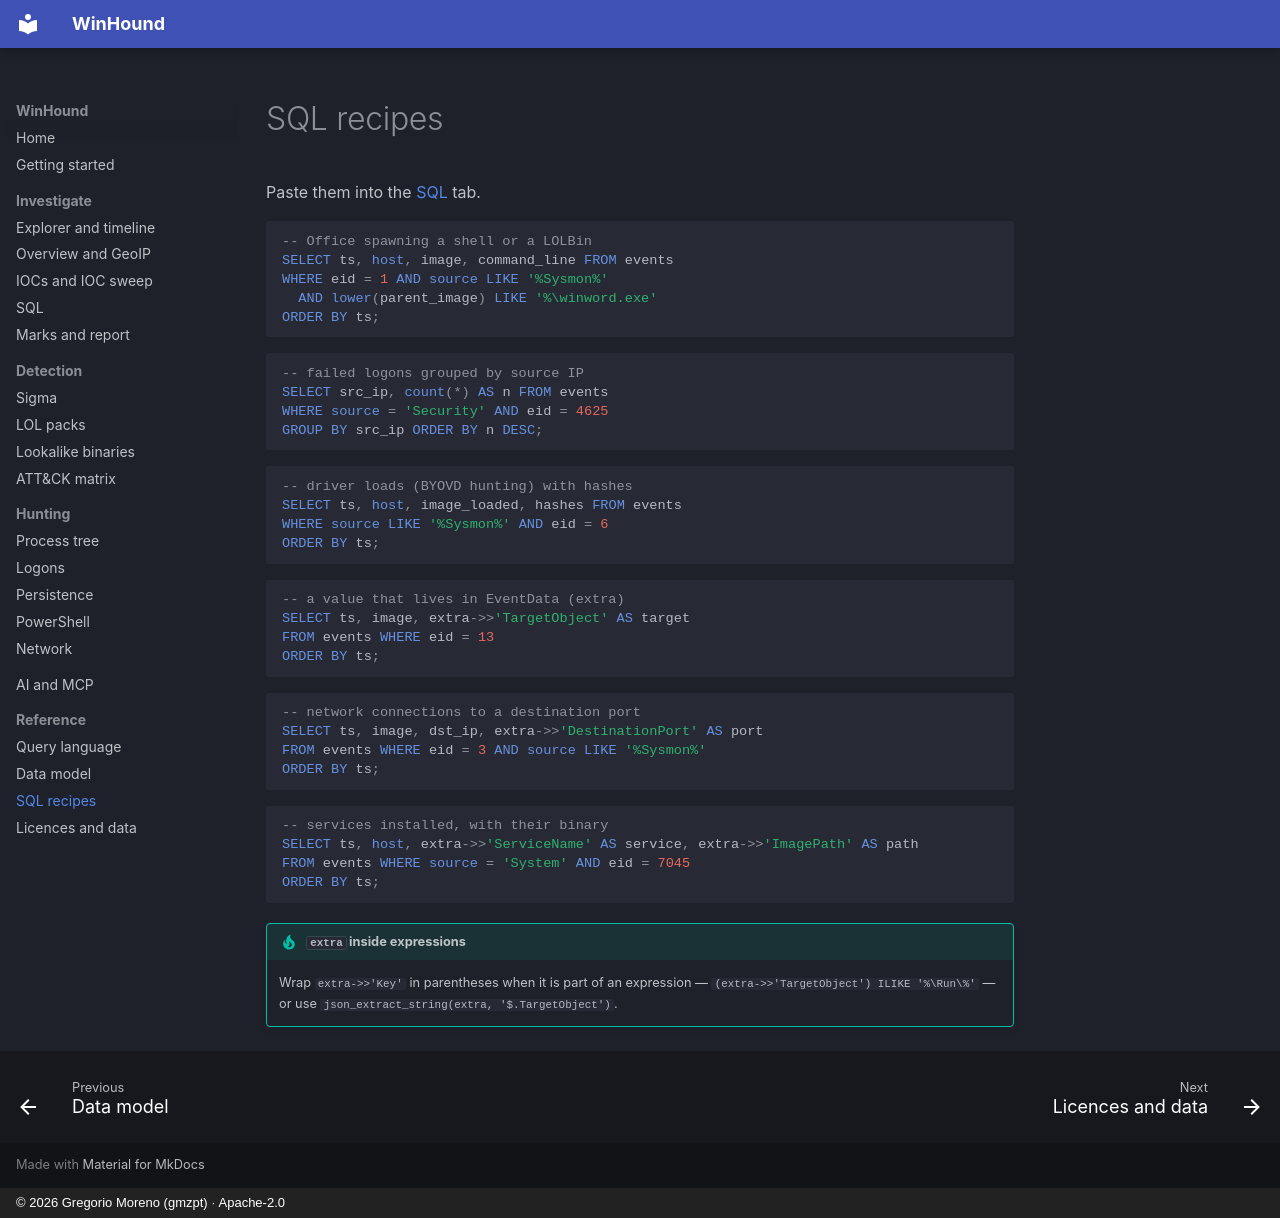

repository: G92MZ/winhound · page: reference/sql-recipes/index.html · generator: mkdocs · copyright: © 2026 Gregorio Moreno (gmzpt) · Apache-2.0

# SQL recipes

Paste them into the [SQL](../investigate/sql.md) tab.

```sql
-- Office spawning a shell or a LOLBin
SELECT ts, host, image, command_line FROM events
WHERE eid = 1 AND source LIKE '%Sysmon%'
  AND lower(parent_image) LIKE '%\winword.exe'
ORDER BY ts;
```

```sql
-- failed logons grouped by source IP
SELECT src_ip, count(*) AS n FROM events
WHERE source = 'Security' AND eid = 4625
GROUP BY src_ip ORDER BY n DESC;
```

```sql
-- driver loads (BYOVD hunting) with hashes
SELECT ts, host, image_loaded, hashes FROM events
WHERE source LIKE '%Sysmon%' AND eid = 6
ORDER BY ts;
```

```sql
-- a value that lives in EventData (extra)
SELECT ts, image, extra->>'TargetObject' AS target
FROM events WHERE eid = 13
ORDER BY ts;
```

```sql
-- network connections to a destination port
SELECT ts, image, dst_ip, extra->>'DestinationPort' AS port
FROM events WHERE eid = 3 AND source LIKE '%Sysmon%'
ORDER BY ts;
```

```sql
-- services installed, with their binary
SELECT ts, host, extra->>'ServiceName' AS service, extra->>'ImagePath' AS path
FROM events WHERE source = 'System' AND eid = 7045
ORDER BY ts;
```

!!! tip "`extra` inside expressions"
    Wrap `extra->>'Key'` in parentheses when it is part of an expression —
    `(extra->>'TargetObject') ILIKE '%\Run\%'` — or use
    `json_extract_string(extra, '$.TargetObject')`.
